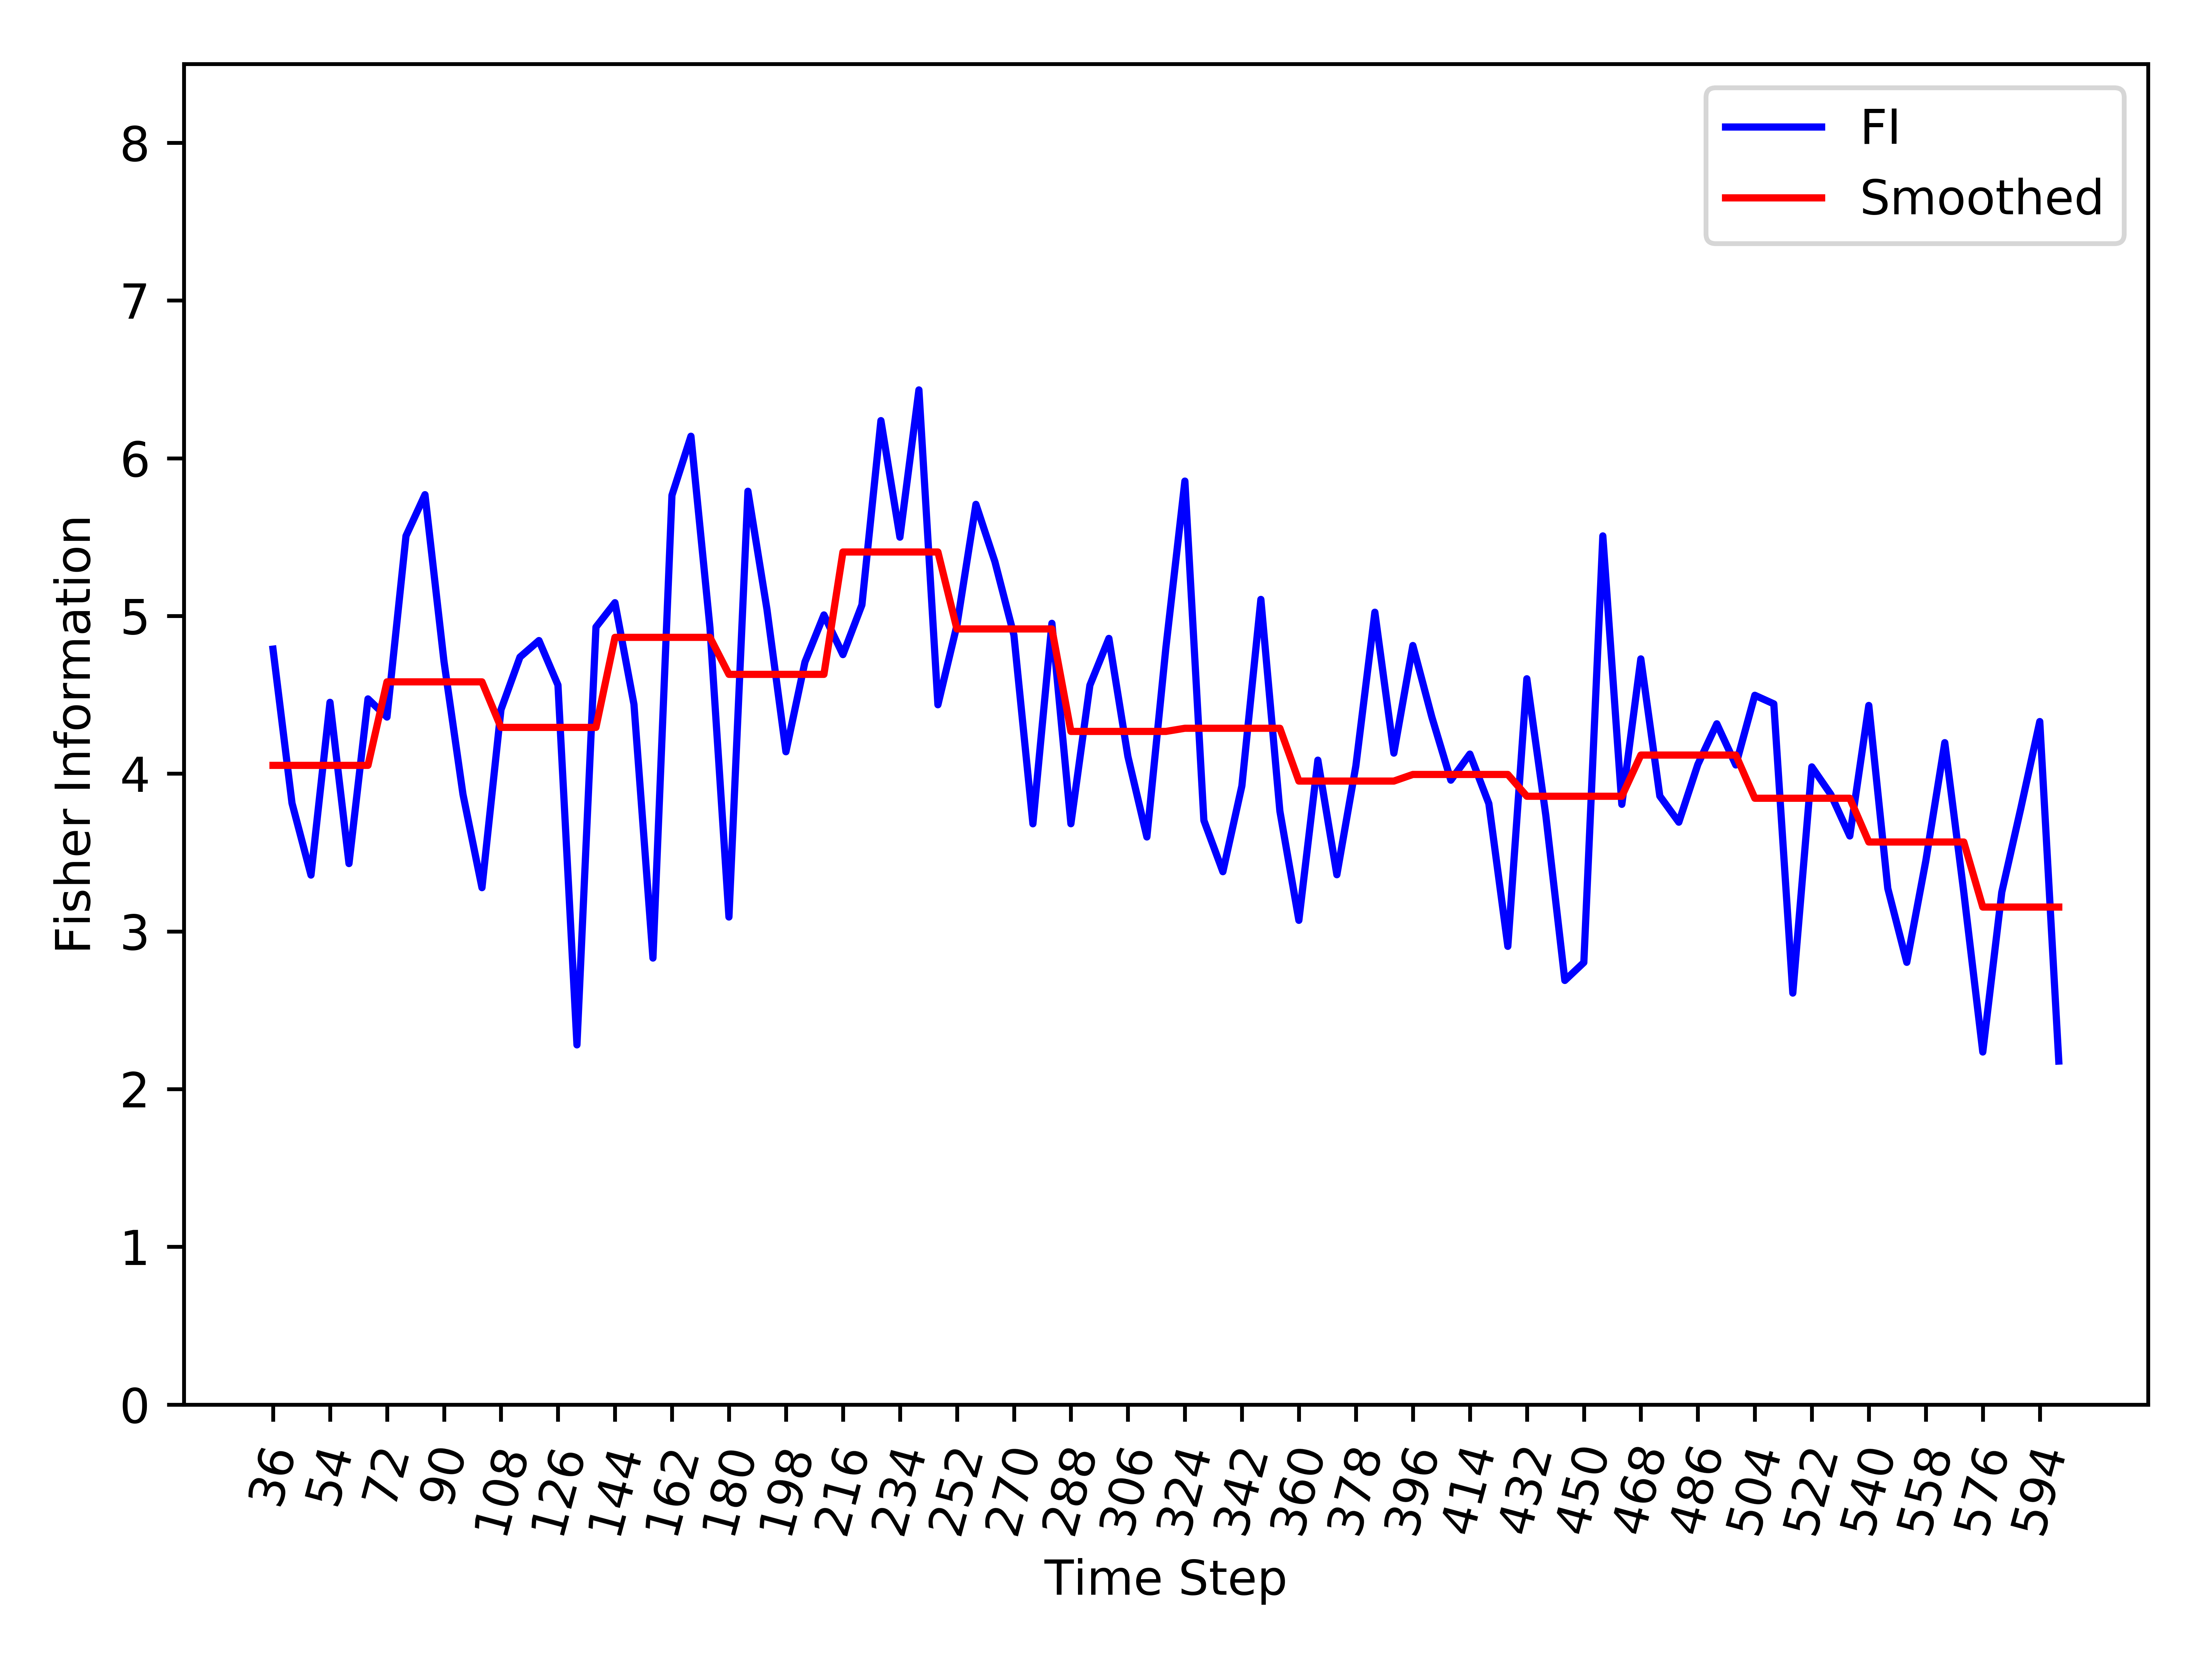

The file beside this chart, header and first rows:
, Time_Step, FI, Smooth_FI
0, 36, 4.79, 4.053
1, 42, 3.813, 4.053
2, 48, 3.357, 4.053
3, 54, 4.452, 4.053
4, 60, 3.43, 4.053
5, 66, 4.474, 4.053
6, 72, 4.359, 4.582
7, 78, 5.507, 4.582
8, 84, 5.769, 4.582
9, 90, 4.712, 4.582
10, 96, 3.869, 4.582
11, 102, 3.277, 4.582
12, 108, 4.406, 4.293
13, 114, 4.739, 4.293
14, 120, 4.844, 4.293
15, 126, 4.562, 4.293
16, 132, 2.28, 4.293
17, 138, 4.93, 4.293
18, 144, 5.084, 4.864
19, 150, 4.44, 4.864
20, 156, 2.831, 4.864
21, 162, 5.765, 4.864
22, 168, 6.14, 4.864
23, 174, 4.927, 4.864
24, 180, 3.091, 4.63
25, 186, 5.791, 4.63
26, 192, 5.043, 4.63
27, 198, 4.139, 4.63
28, 204, 4.708, 4.63
29, 210, 5.006, 4.63
30, 216, 4.755, 5.406
31, 222, 5.07, 5.406
32, 228, 6.239, 5.406
33, 234, 5.499, 5.406
34, 240, 6.433, 5.406
35, 246, 4.437, 5.406
36, 252, 4.941, 4.918
37, 258, 5.708, 4.918
38, 264, 5.344, 4.918
39, 270, 4.878, 4.918
40, 276, 3.682, 4.918
41, 282, 4.953, 4.918
42, 288, 3.683, 4.268
43, 294, 4.561, 4.268
44, 300, 4.858, 4.268
45, 306, 4.109, 4.268
46, 312, 3.599, 4.268
47, 318, 4.799, 4.268
48, 324, 5.855, 4.288
49, 330, 3.703, 4.288
50, 336, 3.378, 4.288
51, 342, 3.923, 4.288
52, 348, 5.105, 4.288
53, 354, 3.763, 4.288
54, 360, 3.07, 3.953
55, 366, 4.086, 3.953
56, 372, 3.359, 3.953
57, 378, 4.049, 3.953
58, 384, 5.024, 3.953
59, 390, 4.13, 3.953
... 35 more rows
